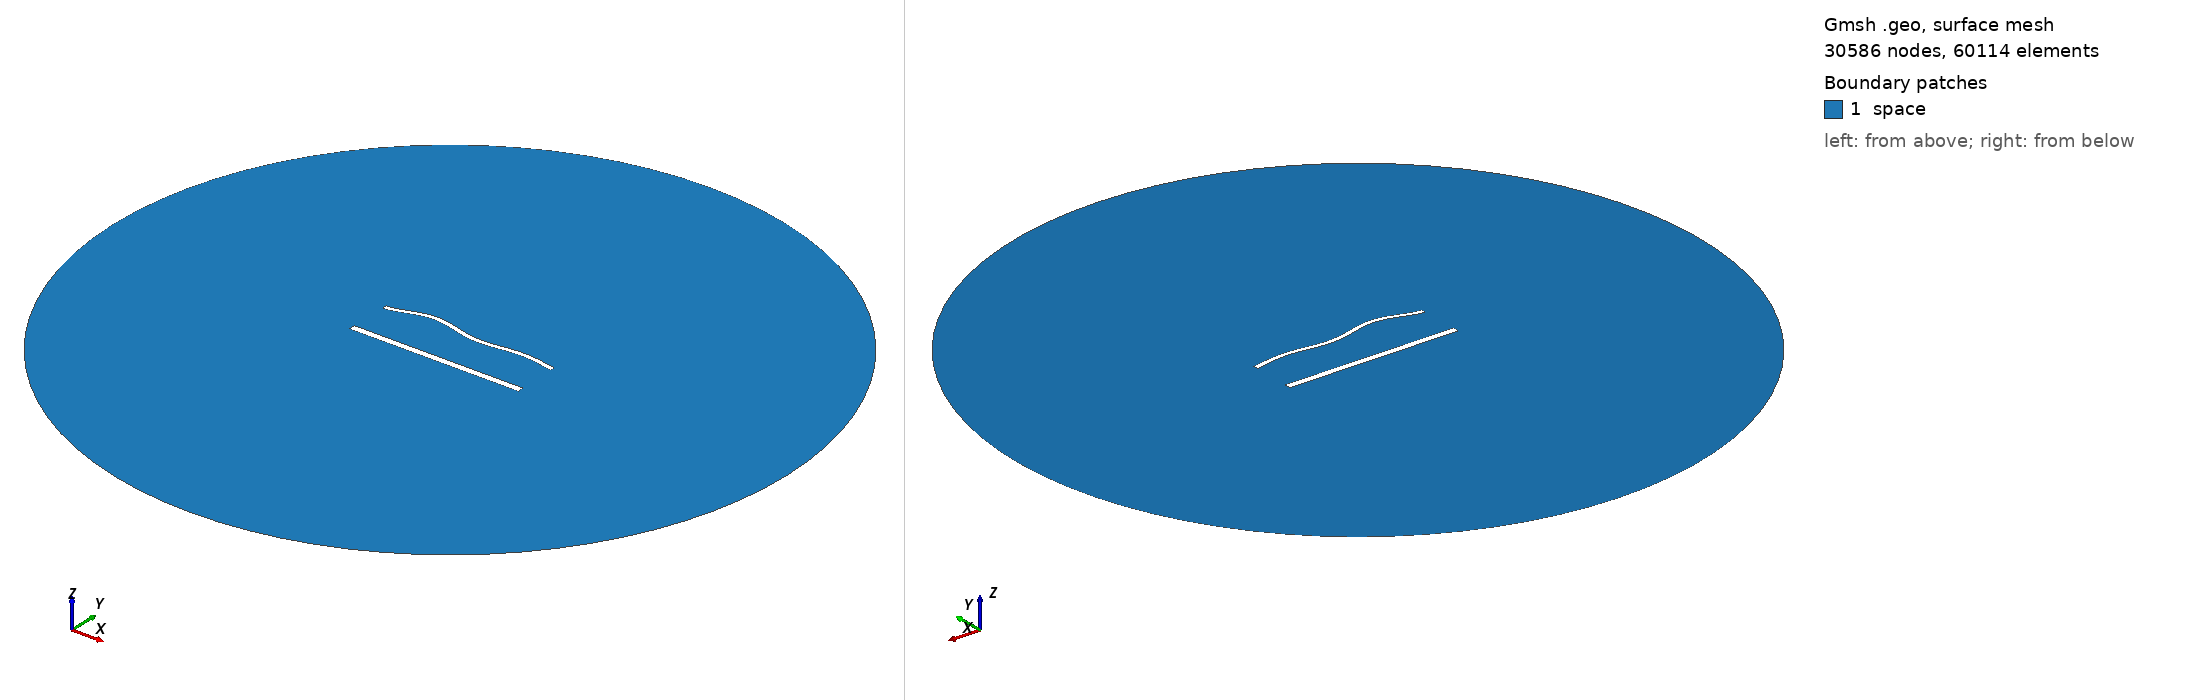

Gmsh geometry script, surface-meshed: 30586 nodes, 60114 surface elements. Boundary patches (legend numbers): 1 space. Left view from above one corner, right view from below the opposite corner. Legend entries are the model's physical surfaces. The drawing asked Gmsh for element sizes between 1% and 20% of the model's largest extent; the script's own settings can give other sizes.

=== 1863.geo (drawn) ===
//---------------------------------------
// Geometry kernel
//---------------------------------------

SetFactory("OpenCASCADE");



//---------------------------------------
// Parameters of the geometry
//---------------------------------------

// Overetch of the upper plate
overetch = 0.5;

// Distance between the plates
distance = 25.0;

// Discretization over the x axis (for the deformation)
nx = 50; 

// Length of the plate
L = 100 - overetch; 

// Number of modes
n = 4; 

// 1st mode coefficient
coeff(1) = 1.5;
beta(1) = 0.596864 * 3.1415926535 / L;

// 2nd mode coefficient
coeff(2) = 1.5;
beta(2) = 1.49418 * 3.1415926535 / L;

// 3rd mode coefficient
coeff(3) = 1.5;
beta(3) = 2.50025 * 3.1415926535 / L;

// 4th mode coefficient
coeff(4) = 1.5;
beta(4) = 3.49999 * 3.1415926535 / L;



//---------------------------------------
// Upper plate (deformed rectangle)
//---------------------------------------

// Coordiantes of the upper plate
xmin = -50;
xmax = 50 - overetch;

// Height of the upper plate
yheight = 4 - 2 * overetch;

// Indexes of the points
UpperID[] = {};
LowerID[] = {};
LeftID[] = {};
RightID[] = {};

// Point index
p = 1;

// Horizontal edges
For i In {1:nx}
    x = xmin + (i-1)*(xmax - xmin)/(nx-1);

    y_bottom = distance / 2 + overetch;
    For j In {1:n}
        C = (Cosh(beta(j)*L) + Cos(beta(j)*L)) / (Sinh(beta(j)*L) + Sin(beta(j)*L));
        y_bottom  = y_bottom + coeff(j) * (Cosh(beta(j)*(x+50)) - Cos(beta(j)*(x+50)) - C * (Sinh(beta(j)*(x+50)) - Sin(beta(j)*(x+50))));
    EndFor

    y_top = y_bottom + yheight;

    Point(p) = {x, y_top, 0, 1.0};
    UpperID[i] = p;
    p = p + 1;

    Point(p) = {x, y_bottom, 0, 1.0};
    LowerID[i] = p;
    p = p + 1;
EndFor

// Create point lists
UpperPts[] = {}; LowerPts[] = {};
For i In {1:nx}
  UpperPts[] += {UpperID[i]};
  LowerPts[] += {LowerID[i]};
EndFor

// Build splines
Spline(1) = {UpperPts[]};
Spline(2) = {LowerPts[]};
Line(3) = {LowerPts[nx-1], UpperPts[nx-1]};
Line(4) = {LowerPts[0], UpperPts[0]};

// Build the plane surface
Curve Loop(1) = {2, 3, -1, -4};
Plane Surface(1) = {1};



//---------------------------------------
// Lower plate (rectangle)
//---------------------------------------

// Vertices
Point(1001) = {-50, -distance/2, 0, 1.0};
Point(1002) = { 50, -distance/2, 0, 1.0};
Point(1003) = { 50,  -distance/2 + 4, 0, 1.0};
Point(1004) = {-50,  -distance/2 + 4, 0, 1.0};

// Edges
Line(5) = {1001, 1002};
Line(6) = {1002, 1003};
Line(7) = {1003, 1004};
Line(8) = {1004, 1001};

// Plane surface
Line Loop(2) = {5, 6, 7, 8};
Plane Surface(2) = {2}; 



//---------------------------------------
// Outer (fictious) boundary
//---------------------------------------

// Points
Point(1005) = {0, 0, 0};       // Center
Point(1006) = {200, 0, 0};     // Start point
Point(1007) = {0, 200, 0};     // 90 degrees
Point(1008) = {-200, 0, 0};    // 180 degrees
Point(1009) = {0, -200, 0};    // 270 degrees

// Circle arcs (each needs start, center, end)
Circle(9) = {1006, 1005, 1007};
Circle(10) = {1007, 1005, 1008};
Circle(11) = {1008, 1005, 1009};
Circle(12) = {1009, 1005, 1006};

// Plane surface for the entire domain
Curve Loop(3) = {9, 10, 11, 12};
Surface(3) = {3};

// Subtract the plates from the whole domain to obtain the actual domain where we want to solve the equations
BooleanDifference{ Surface{3}; Delete; }{ Surface{1}; Surface{2}; Delete; }




//---------------------------------------
// Transfinite Lines/Curves
//---------------------------------------

// Set the number of points on the boundaries
r = 6;
d = 0.15;

// Plates
Transfinite Curve {1} = 50*r/4 Using Progression 1;
Transfinite Line {2} = 50*r Using Progression 1;
Transfinite Curve {3, 4} = 2*r Using Progression 1+d;
Transfinite Line {5} = 50*r/4 Using Progression 1;
Transfinite Line {7} = 50*r Using Progression 1;
Transfinite Line {6} = 2*r Using Progression 1-d;
Transfinite Line {8} = 2*r Using Progression 1+d;

// Outer boundary
Transfinite Line {9, 10, 11, 12} = 20 Using Progression 1;



//---------------------------------------
// Physical groups
//---------------------------------------                

// Physical curves (boundaries)
Physical Line("force_segment", 10) = {2};
Physical Line("upper_plate", 11) = {1, 3, 4};
Physical Line("lower_plate", 12) = {5, 6, 7, 8};
Physical Line("boundary", 20) = {9, 10, 11, 12};

// Physical Surfaces
Physical Surface("space", 30) = {3};



//---------------------------------------
// 6. Generate the Mesh
//---------------------------------------

// 2D mesh generation
Mesh 2;
